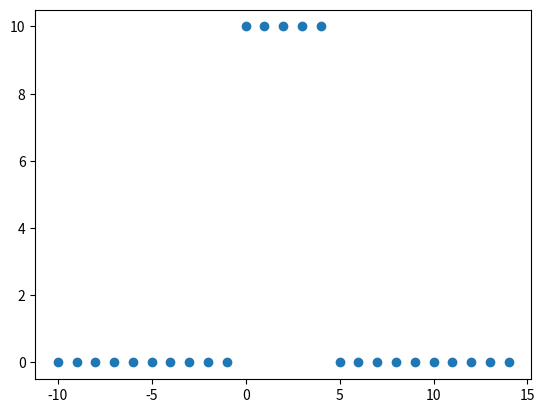

This figure's Python source:
#!/usr/bin/env python

# 2020-09-09:sig/mm2/opg/2 #2e2a/G
# Første del kan findes i #e25f/P.

import matplotlib.pyplot as plt
import numpy as np

class Series:
    def __init__(self):
        self.conditions = []

    def add_condition(self, *args):
        self.conditions.extend(args)

    def evaluate(self, n):
        res = 0
        for cond in self.conditions:
            res += cond(n)
        return res

    def gen(self, r):
        res = np.zeros_like(r, dtype=float)
        # Super inefficient
        for i, v in enumerate(r):
            res[i] = self.evaluate(v)
        return res

    # Uhhh terrible
    def fold(self, s, r):
        res = np.zeros_like(r, dtype=float)

        # Evaluate own for the whole range r
        start = r[0]
        stop = start + len(r)

        # Terribly inefficient
        for i, v in enumerate(r):
            for k in range(start, stop):
                res[i] += self.evaluate(v) * s.evaluate(v - k)
                print(v, k, self.evaluate(v), s.evaluate(v - k))
        return res

print("Starting")

s1 = Series()
s1.add_condition(lambda n: 1 if n >= 0 and n <= 4 else 0)
s2 = Series()
s2.add_condition(lambda n: 1 if n >= 0 and n <= 9 else 0)

n = np.arange(-10, 15)
plt.plot(n, s1.fold(s2, n), "o")
# print(n, s1.fold(s2, n))
plt.show()


